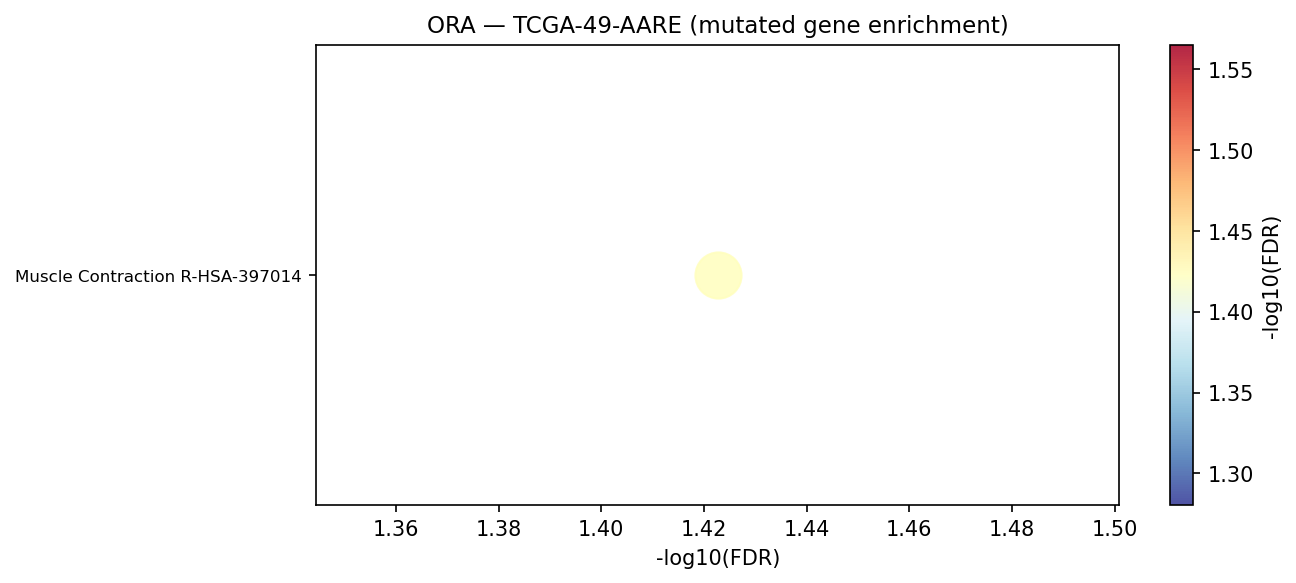

Data behind this chart, as committed beside it:
Gene_set	Term	Overlap	P-value	Adjusted P-value	Old P-value	Old Adjusted P-value	Odds Ratio	Combined Score	Genes	gene_set_db
Reactome_2022	Muscle Contraction R-HSA-397014	23/196	3.0969292717261855e-05	0.03778	0	0	2.835	29.44	RYR1;RYR2;MYBPC1;CAV3;KCNIP1;ACTN2;NPR1;…	Reactome_2022
